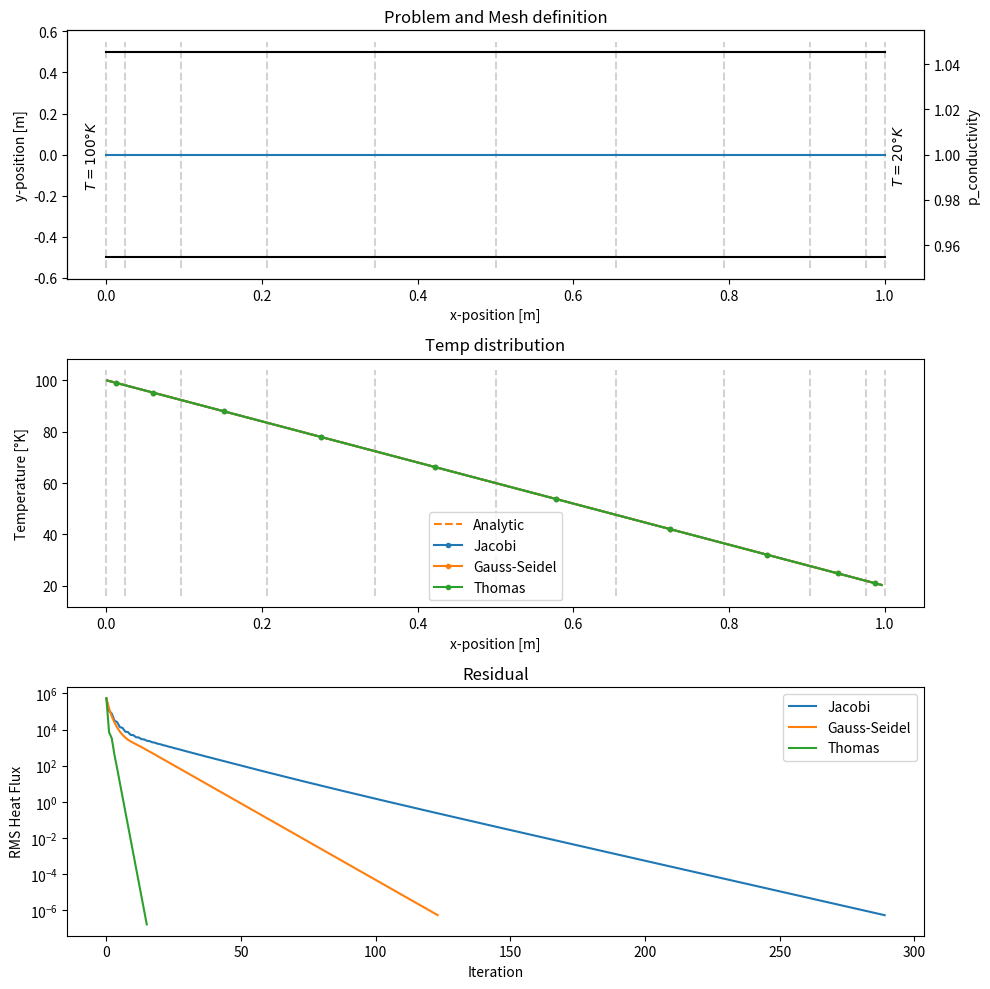

Recreate this plot in Python.
from operator import itemgetter
import numpy as np
import copy
import matplotlib.pyplot as plt


def main():
    # fourier's law
    #
    # Q = -kA dT/dx


    # Discretization setup
    #
    # c = cell
    # m = Mesh-point
    # A = Area
    # T = Temp (solution)
    #
    #                       n_cell = 3
    #           <----------User Defined---------->
    # |   c0    |    c1    |    c2    |    c3    |    c4    |
    # m0        m1         m2         m3         m4         m0
    # |  x_c0   |   x_c1   |   x_c2   |   x_c3   |   x_c4   |
    #      <--dx0---> <--dx1---> <--dx2---> <--dx3--->
    #
    # A0        A1         A2         A3         A4         A5
    #     T0    |    T1    |    T2    |    T3    |    T4    |


    # -------------------------------------------------
    # Problem definition
    # -------------------------------------------------

    # mesh definition
    n_cells = 10
    mesh_points = ((np.cos(np.linspace(np.pi, 0, n_cells+1)) + 1 )/2 )

    # values at mesh-points
    def rad(x):
        left = 1
        right = 1
        return left - x*(left-right)
    radius = rad(mesh_points)

    def cond(x):
        left = 1
        right = 1
        return left - x*(left-right)
    conductivity = cond(mesh_points)

    def cap(x):
        left = 1
        right = 1
        return left - x*(left-right)
    capacity = cap(mesh_points)

    def rho(x):
        left = 1
        right = 1
        return left - x*(left-right)
    rho = rho(mesh_points)

    # Boundary definition
    BCs = [
        ['dirichlet', 100],
        # ['neumann', 0.01],
        ['dirichlet', 20],
        # ['neumann', 0.1],
    ]

    # Numerical method
    max_n = 1e4
    conv_tol = 1e-12

    # problem = 'steady'
    problem = 'pseudo-transient'


    # -------------------------------------------------
    # Solving
    # -------------------------------------------------

    # init mesh
    mesh = Mesh(
        mesh_points,
        radius,
        conductivity,
        capacity,
        rho
    )

    # init BCs
    boundary_conditions = BoundaryConditions(
        BCs[0][0], BCs[0][1],
        BCs[1][0], BCs[1][1],
    )

    # init system
    system = System(
        mesh,
        boundary_conditions,
        problem=problem,
    )

    system.assemble_A()
    system.assemble_B()


    # setup solver and solve
    solvers = [
        # SolverNumpy(copy.deepcopy(system), max_n, conv_tol),
        SolverJacobi(copy.deepcopy(system), max_n, conv_tol),
        SolverGaussSeidel(copy.deepcopy(system), max_n, conv_tol),
        SolverThomas(copy.deepcopy(system), max_n, conv_tol),
    ]

    for solver in solvers:
        solver.solve()


    # -------------------------------------------------
    # Post Processing
    # -------------------------------------------------

    # plot result
    fig, axs = plt.subplots(3, 1)

    system.plot_system(axs[0])

    # if possible, plot analytic solution
    if boundary_conditions.left.bc_type == 'dirichlet' and \
       boundary_conditions.right.bc_type == 'dirichlet' and \
       np.all(conductivity == conductivity[0]) and \
       np.all(radius == radius[0]):
        plot_analytic(axs[1], BCs, mesh.p_x)

    # Residual + Solution
    for solver in solvers:
        solver.mesh.plot_T(axs[1], label=solver.name)
        solver.plot_R_hists(axs[2])
    axs[1].legend()
    mesh.plot_mesh(axs[1])
    axs[2].legend()

    # clean up figure
    fig.set_figwidth(10)
    fig.set_figheight(10)
    plt.tight_layout()
    plt.show()




class Mesh:
    def __init__(self, p_x, p_radius, p_conductivity, p_capacity, p_rho):
        # prefix p means a value at a grid point
        # prefix c means a value at the cell center

        #  point quantities
        self.p_x = self.add_halo_points(p_x)

        self.p_radius = self.add_halo(p_radius)
        self.p_area = self.p_radius**2 * np.pi

        self.p_conductivity = self.add_halo(p_conductivity)

        self.p_n = len(self.p_x)
        self.p_n_non_halo = self.p_n -2


        # cell quantities
        self.c_n = self.p_n - 1
        self.c_n_non_halo = self.c_n - 2

        self.c_x = np.diff(self.p_x)/2 + self.p_x[:-1]
        self.c_dx = np.diff(self.c_x)
        self.c_width = self.p_x[1:] - self.p_x[:-1]

        c_area = self.interp_p2c(self.p_area)
        self.c_volume = c_area * self.c_width
        self.c_rho = self.interp_p2c(self.add_halo(p_rho))
        self.c_capacity = self.interp_p2c(self.add_halo(p_capacity))
        self.c_conductivity = self.interp_p2c(self.add_halo(p_conductivity))


        # average quantities
        self.total_volume = np.sum(self.c_volume)
        self.av_rho = np.dot(self.c_rho, self.c_volume) / self.total_volume
        self.av_capacity = np.dot(self.c_capacity, self.c_volume) / self.total_volume
        self.av_conductivity = np.dot(self.c_conductivity, self.c_volume) / self.total_volume


        #index of non-halo cells
        self.c_ind = np.arange(self.c_n)[1:-1]
        self.p_ind = np.arange(self.c_n+1)[1:-1]

        # init Solution vector
        self.c_T = np.zeros(self.c_n)

    def plot_mesh(self, ax):
        # plot mesh
        mi, ma = ax.get_ylim()
        y = np.linspace(mi, ma, 2, endpoint=True)
        for n in self.p_ind:
            x = np.ones(2) * self.p_x[n]
            ax.plot(x, y, '--', color='lightgray', zorder=0)

    def plot_T(self, ax, label=None):
        # plot temp
        p = ax.plot(
            self.c_x[self.c_ind], self.c_T[self.c_ind],
            '.-', label=label,
        )
        color = p[-1].get_color()

        # plot value at left boundary
        x = np.array([self.p_x[1], self.c_x[1] ])
        y = np.array([(self.c_T[0] + self.c_T[1]) / 2, self.c_T[1]])
        ax.plot(x, y, '--', color=color)

        # plot value at right boundary
        x = np.array([self.c_x[-2], self.p_x[-2]])
        y = np.array([self.c_T[-2], (self.c_T[-1] + self.c_T[-2]) / 2])
        ax.plot(x, y, '--', color=color)

        ax.set_title('Temp distribution')
        ax.set_xlabel('x-position [m]')
        ax.set_ylabel('Temperature [°K]')


    @staticmethod
    def add_halo_points(mesh):
        """
        Adds a halo cell at the beginning and end by mirroring the first and last
        cell.

        This function is intended for meshes
        """

        mesh_h = np.zeros(len(mesh)+2)
        mesh_h[1:-1] = mesh
        mesh_h[0] = mesh[0] - (mesh[1] - mesh[0])
        mesh_h[-1] = mesh[-1] + mesh[-1] - mesh[-2]

        return mesh_h

    @staticmethod
    def add_halo(vec):
        """
        Adds a halo cell at the beginning and end by copying the first and last
        cell.

        This function is intended for scalar values
        """

        vec_h = np.zeros(len(vec)+2)
        vec_h[1:-1] = vec
        vec_h[0] = vec[0]
        vec_h[-1] = vec[-1]

        return  vec_h

    @staticmethod
    def interp_p2c(vec):
        """Interpolates from a point quantity to a cell quantity"""
        ret_vec = (vec[1:] + vec[:-1]) / 2
        return ret_vec


class BoundaryCondition:
    def __init__(self, bc_type, value):
        self.bc_type = bc_type
        self.value = value

class BoundaryConditions:
    def __init__(self, left_type, left_value, right_type, right_value):
        self.left = BoundaryCondition(left_type, left_value)
        self.right = BoundaryCondition(right_type, right_value)



class System:
    def __init__(self, mesh: Mesh, boundary_conditions: BoundaryConditions, problem='steady'):

        self.mesh = mesh
        self.BCs = boundary_conditions

        # steady = no transient part
        # pseudo-transient = steady solution, but using transient part
        # transient = only transient solution
        self.problem = problem

        self.dt = 1
        if self.problem == 'pseudo-transient':
            self.calc_optimal_timestep()

    def calc_optimal_timestep(self):
        L0 = np.max(self.mesh.p_x[self.mesh.p_ind]) - np.min(self.mesh.p_x[self.mesh.p_ind])

        alpha = self.mesh.av_conductivity / (self.mesh.av_capacity * self.mesh.av_rho)
        U0 = alpha / L0
        self.dt = L0 / U0

        print(f'Optimal timestep for pseudo-transient is: {self.dt}')


    def assemble_A(self):
        self.A_steady = np.zeros((self.mesh.c_n_non_halo, self.mesh.c_n_non_halo))

        self.A_unsteady = np.zeros_like(self.A_steady)

        for i in self.mesh.c_ind:
            # prepare values for neighboring cells
            left_cell, right_cell = 0, 0

            left_cell   = self.mesh.p_conductivity[i] * self.mesh.p_area[i] / \
                self.mesh.c_dx[i-1]
            right_cell  = self.mesh.p_conductivity[i+1] * self.mesh.p_area[i+1] / \
                self.mesh.c_dx[i]

            # unsteady part
            self.A_unsteady[i-1, i-1] += self.mesh.c_rho[i] * \
                self.mesh.c_capacity[i] * self.mesh.c_volume[i] / self.dt

            # assemble equation for current cell
            if i-1 > 0:
                self.A_steady[i-1, i-2]   += left_cell
            self.A_steady[i-1, i-1]         -= left_cell + right_cell
            if i-1 < self.mesh.c_n_non_halo-1:
                self.A_steady[i-1, i]   += right_cell


    def assemble_B(self):
        # steady sources
        self.B_steady = np.zeros(self.mesh.c_n_non_halo)

        # unsteady part
        self.B_unsteady = np.zeros_like(self.B_steady)


    def update_B_unsteady(self):
        self.B_unsteady = self.mesh.c_rho[self.mesh.c_ind] * \
            self.mesh.c_capacity[self.mesh.c_ind] * \
            self.mesh.c_volume[self.mesh.c_ind] * \
            self.mesh.c_T[self.mesh.c_ind] / self.dt

    @property
    def A(self):
        if self.problem == 'pseudo-transient':
            return self.A_steady + self.A_unsteady
        # steady
        return self.A_steady

    @property
    def B(self):
        if self.problem == 'pseudo-transient':
            return self.B_steady + self.B_unsteady

        #steady
        return self.B_steady


    def set_BC_values(self):
        # calc temp in halo cells
        # left side
        if self.BCs.left.bc_type == 'dirichlet':
            dT_c_dx = (self.mesh.c_T[2] - self.mesh.c_T[1]) / self.mesh.c_dx[1]

            # set temp in halo cells
            self.mesh.c_T[0] = self.BCs.left.value - dT_c_dx * self.mesh.c_dx[0]/2

        elif self.BCs.left.bc_type == 'neumann':
            self.mesh.c_T[0] = -2*self.BCs.left.value + self.mesh.c_T[1]


        # right side
        if self.BCs.right.bc_type == 'dirichlet':
            dT_c_dx = (self.mesh.c_T[-2] - self.mesh.c_T[-3]) / self.mesh.c_dx[-2]

            # set temp in halo cells
            self.mesh.c_T[-1]= self.BCs.right.value + dT_c_dx * self.mesh.c_dx[-1]/2

        elif self.BCs.right.bc_type == 'neumann':
            self.mesh.c_T[-1] = +2*self.BCs.right.value + self.mesh.c_T[-2]

    def apply_BCs(self):
        self.B_steady[0] = - self.mesh.p_conductivity[1] * self.mesh.p_area[1] / \
                    self.mesh.c_dx[0] * self.mesh.c_T[0]
        self.B_steady[-1] = - self.mesh.p_conductivity[-2] * self.mesh.p_area[-2] / \
                    self.mesh.c_dx[-1] * self.mesh.c_T[-1]


    def calc_res(self):

        # calc residuals
        self.R = np.dot(self.A_steady, self.mesh.c_T[1:-1]) - self.B_steady

        # scale by element width
        self.R = np.divide(self.R, self.mesh.c_width[1:-1])

    def calc_res_norm(self):
        R_norm = np.linalg.norm(self.R)

        return R_norm


    def plot_system(self, ax):
        # plot rod sizes
        p = ax.plot(
            self.mesh.p_x[self.mesh.p_ind],
            self.mesh.p_radius[self.mesh.p_ind]/2,
            'k'
        )
        ax.plot(
            self.mesh.p_x[self.mesh.p_ind],
            -self.mesh.p_radius[self.mesh.p_ind]/2,
            color=p[0].get_color()
        )

        # plot p_conductivity
        ax_2 = ax.twinx()
        ax_2.plot(
            self.mesh.p_x[self.mesh.p_ind],
            self.mesh.p_conductivity[self.mesh.p_ind]
        )

        # # plot Boundarc conditions

        for i in range(2):
            # left side
            BC = self.BCs.left

            # right side
            if i == 1:
                BC = self.BCs.right

            text = ''
            if BC.bc_type == 'dirichlet':
                text = f'$T = {BC.value} °K$'
            elif BC.bc_type == 'neumann':
                text = '$\\frac{dT}{c_dx} = ' + str(BC.value) + \
                    '°K/m$'

            # left side
            x = np.min(self.mesh.p_x[self.mesh.p_ind]) - 0.01
            va = 'bottom'

            # right side
            if i == 1:
                x = np.max(self.mesh.p_x[self.mesh.p_ind][-1]) + 0.01
                va = 'top'

            # plot text
            ax.text(
                x, 0, text, rotation=90,
                rotation_mode='anchor',
                horizontalalignment='center',
                verticalalignment=va
            )

        # plot mesh
        self.mesh.plot_mesh(ax)

        ax.set_title('Problem and Mesh definition')
        ax.set_xlabel('x-position [m]')
        ax.set_ylabel('y-position [m]')
        ax_2.set_ylabel('p_conductivity')



class Solver:
    name = 'Solver'
    def __init__(self, system: System, max_n=100, conv_tol=1e-4):

        self.system = system
        self.mesh = system.mesh

        self.R_ref_norm = None
        self.R_norm_hist = list()

        self.max_n = max_n
        self.conv_tol = conv_tol

    def solve(self):

        # apply boundary conditions
        self.system.set_BC_values()
        self.system.apply_BCs()

        # calculate initial residuals
        self.system.calc_res()
        self.R_ref_norm = self.system.calc_res_norm()

        # solve for T
        rel_conv = 1
        n = 0
        self.R_norm_hist.append(self.R_ref_norm)
        while True:

            # actually solve
            self.solve_step()

            # update boundary conditions
            self.system.set_BC_values()
            self.system.apply_BCs()

            # update unsteady Source terms
            if self.system.problem == 'pseudo-transient':
                self.system.update_B_unsteady()

            # Residuals and relative convergence
            self.system.calc_res()
            R_norm = self.system.calc_res_norm()
            rel_conv = R_norm / self.R_ref_norm
            self.R_norm_hist.append(R_norm)

            n += 1

            # cancel loop
            if n > self.max_n:
                print(f'{self.name}: Iteration limit reached.')
                break

            if rel_conv < self.conv_tol:
                print(f'{self.name}: Converged after {n} iterations.')
                break

            if rel_conv > 1e10:
                print(f'{self.name}: Numerical method diverged.')
                break

    def solve_step(self):
        raise NotImplementedError

    def plot_R_hists(self, ax):
        ax.plot(self.R_norm_hist, label=self.name)
        ax.set_yscale('log')

        ax.set_title('Residual')
        ax.set_xlabel('Iteration')
        ax.set_ylabel('RMS Heat Flux')


class SolverNumpy(Solver):
    name = 'numpy.linalg.solve'
    def solve_step(self):
        self.mesh.c_T[self.mesh.c_ind] = np.linalg.solve(
            self.system.A, self.system.B
        )

class SolverJacobi(Solver):
    name = 'Jacobi'
    def solve_step(self):
        T_new = np.zeros_like(self.mesh.c_T[self.mesh.c_ind])

        for i in range(self.mesh.c_n_non_halo):
            sum_AT = 0
            for j in range(self.mesh.c_n_non_halo):
                if j == i:
                    continue
                sum_AT += self.system.A[i, j]*self.mesh.c_T[self.mesh.c_ind][j]

            T_new[i] = 1/self.system.A[i,i] * (self.system.B[i] - sum_AT)

        self.mesh.c_T[self.mesh.c_ind] = T_new

class SolverGaussSeidel(Solver):
    name = 'Gauss-Seidel'
    def solve_step(self):

        T = self.mesh.c_T[self.mesh.c_ind]

        for i in range(self.mesh.c_n_non_halo):
            sum_AT = 0
            for j in range(self.mesh.c_n_non_halo):
                if j == i:
                    continue
                sum_AT += self.system.A[i, j]*T[j]

            T[i] = 1/self.system.A[i,i] * \
                (self.system.B[i] - sum_AT)

        self.mesh.c_T[self.mesh.c_ind] = T

class SolverThomas(Solver):
    name = 'Thomas'
    def solve_step(self):

        # copy matrices
        AA = copy.copy(self.system.A)
        BB = copy.copy(self.system.B)
        T = self.mesh.c_T[self.mesh.c_ind]

        # forward elimination phase
        for k in range(1, self.mesh.c_n_non_halo):
            # ak = k, k-1
            # bk-1 = k-1, k-1
            # ck-1 = k-1, k

            m = AA[k, k-1]/AA[k-1, k-1]

            AA[k, k] -= m*AA[k-1, k]
            BB[k] -= m*BB[k-1]

        # backwards substitution
        T[-1] = BB[-1] / AA[-1, -1]

        for k in range(self.mesh.c_n_non_halo-2, -1, -1):
            # ck = k, k+1

            T[k] = (BB[k] - AA[k, k+1] * T[k+1]) / AA[k, k]

        self.mesh.c_T[self.mesh.c_ind] = T



def plot_analytic(ax, BCs, mesh_h):

    T_l = BCs[0][1]
    T_r = BCs[1][1]

    l = mesh_h[-2] - mesh_h[1]
    x = np.linspace(0, l, 100)
    T = (T_r - T_l) / l * x + T_l

    colors = plt.rcParams['axes.prop_cycle'].by_key()['color']
    ax.plot(x+mesh_h[1], T, '--', color=colors[1], label='Analytic')




if __name__ == '__main__':
    main()
